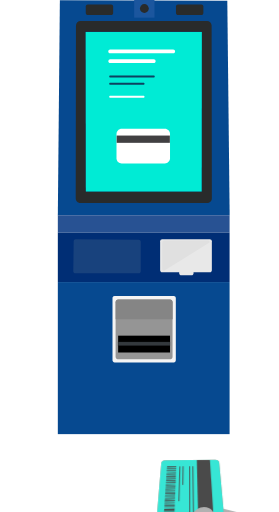
t = 0.00 s
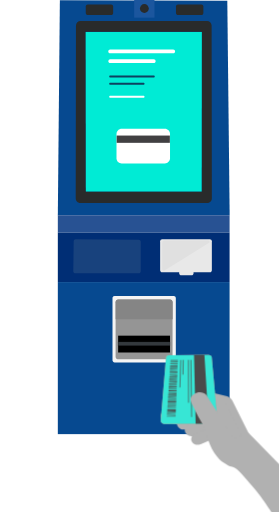
t = 0.65 s
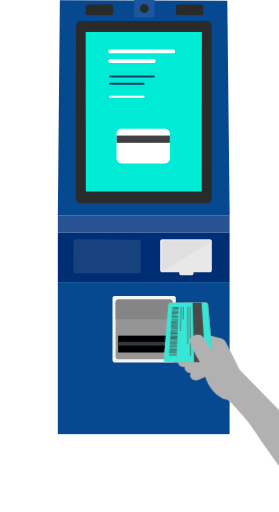
t = 0.98 s
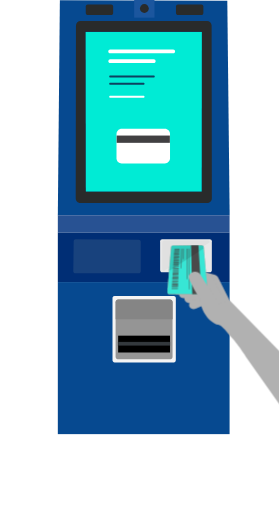
t = 1.51 s
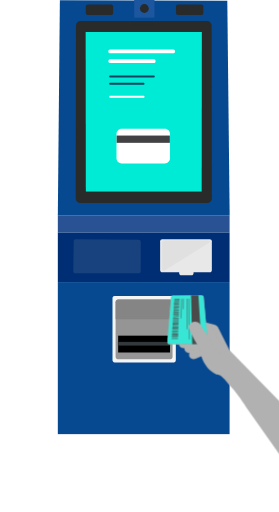
t = 2.08 s
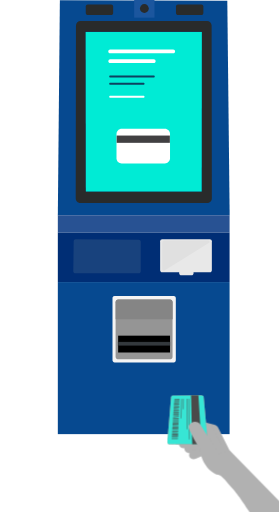
t = 2.59 s

The animated SVG that drew these frames (rendered in a browser with its animation timeline set to each time). Animation: 4 CSS @keyframes rules; one cycle of 3.00 s, repeats indefinitely.

<svg id="egMbn1ZCz3K1" xmlns="http://www.w3.org/2000/svg" xmlns:xlink="http://www.w3.org/1999/xlink" viewBox="140 100 341.1 626.6" shape-rendering="geometricPrecision" text-rendering="geometricPrecision">
<style><![CDATA[
#egMbn1ZCz3K35_to {animation: egMbn1ZCz3K35_to__to 3000ms linear infinite normal forwards}@keyframes egMbn1ZCz3K35_to__to { 0% {transform: translate(542.925619px,872.109102px)} 45% {transform: translate(464.625534px,513.400015px)} 48.333333% {transform: translate(464.625534px,517.400015px)} 60.666667% {transform: translate(464.625534px,517.400015px)} 94.666667% {transform: translate(464.625534px,762.276028px)} 100% {transform: translate(464.625534px,762.276028px)}} #egMbn1ZCz3K35_ts {animation: egMbn1ZCz3K35_ts__ts 3000ms linear infinite normal forwards}@keyframes egMbn1ZCz3K35_ts__ts { 0% {transform: scale(1.782441,1.782435)} 45% {transform: scale(1,1)} 100% {transform: scale(1,1)}} #egMbn1ZCz3K125_to {animation: egMbn1ZCz3K125_to__to 3000ms linear infinite normal forwards}@keyframes egMbn1ZCz3K125_to__to { 0% {transform: translate(368.050003px,411.896194px)} 44.666667% {transform: translate(368.050003px,411.896194px)} 48% {transform: translate(368.050003px,415.896194px)} 56.666667% {transform: translate(368.050003px,415.896194px)} 100% {transform: translate(368.050003px,415.896194px)}} #egMbn1ZCz3K125 {animation: egMbn1ZCz3K125_c_o 3000ms linear infinite normal forwards}@keyframes egMbn1ZCz3K125_c_o { 0% {opacity: 0} 43.333333% {opacity: 0} 45% {opacity: 1} 56.666667% {opacity: 1} 58.333333% {opacity: 0} 100% {opacity: 0}}
]]></style>
<g><g><g><rect width="210.2" height="60.8" rx="0" ry="0" transform="translate(210.6 384.4)" fill="#002e75"/></g><g><rect width="210.2" height="186.1" rx="0" ry="0" transform="translate(210.6 445.2)" fill="#064990"/><g><polygon points="213.1,100.4 418,100.8 420.9,363.4 210.6,363.4" fill="#064990"/><rect width="210.2" height="21" rx="0" ry="0" transform="translate(210.6 363.4)" fill="#285293"/></g><path d="M275.8,118.3h-28.5c-1.3,0-2.5-1.1-2.5-2.5v-7.7c0-1.3,1.1-2.5,2.5-2.5h28.5c1.3,0,2.5,1.1,2.5,2.5v7.7c0,1.4-1.1,2.5-2.5,2.5Z" fill="#292b2b"/><path d="M386.2,118.3h-28.5c-1.3,0-2.5-1.1-2.5-2.5v-7.7c0-1.3,1.1-2.5,2.5-2.5h28.5c1.3,0,2.5,1.1,2.5,2.5v7.7c0,1.4-1.1,2.5-2.5,2.5Z" fill="#292b2b"/><path d="M398.8,131.1c-.1-3-2.6-5.4-5.6-5.4h-65-89.8c-3,0-5.5,2.4-5.6,5.4l-.3,211.6c-.1,3.2,2.4,5.8,5.6,5.8h119.1h36.3c3.2,0,5.7-2.6,5.6-5.8l-.3-211.6ZM315.3,334.4h-70.5L244.7,139h80.4h61.7l-.1,195.4h-71.4Z" fill="#292b2b"/><path d="M309.6,434.5h-77.6c-1.3,0-2.5-1.1-2.5-2.5l.5-36.7c0-1.3,1.1-2.5,2.5-2.5l77.1.7c1.3,0,2.5,1.1,2.5,2.5v36c0,1.4-1.1,2.5-2.5,2.5Z" fill="#18427d"/><path d="M396.6,433.1h-58.3c-1.3,0-2.5-1.1-2.5-2.5v-35.4c0-1.3,1.1-2.5,2.5-2.5h58.3c1.3,0,2.5,1.1,2.5,2.5v35.4c0,1.4-1.1,2.5-2.5,2.5Z" fill="#e8e8e8"/><path d="M340.6,431.5c-1.2,0-2.3-1-2.3-2.3v-32.7c0-1.2,1-2.3,2.3-2.3h53.7c1.2,0,2.3,1,2.3,2.3l-56,35Z" fill="#e0e0e0"/><path d="M374.2,436.9h-12.6c-1.3,0-2.5-1.1-2.5-2.5v-3.2c0-1.3,1.1-2.5,2.5-2.5h12.6c1.3,0,2.5,1.1,2.5,2.5v3.2c0,1.4-1.1,2.5-2.5,2.5Z" fill="#e8e8e8"/><rect width="24.9" height="22.4" rx="0" ry="0" transform="translate(304 99.2)" fill="#1b569e"/><circle r="5.4" transform="translate(316.5 110.4)" fill="#292b2b"/></g><path d="M352.6,543.5h-72.6c-1.3,0-2.5-1.1-2.5-2.5v-76.3c0-1.3,1.1-2.5,2.5-2.5h72.5c1.3,0,2.5,1.1,2.5,2.5v76.3c0,1.4-1.1,2.5-2.4,2.5Z" fill="#f4f4f4"/><path d="M281.3,537v-67.5c0-1.6,1.3-2.9,2.9-2.9h63.9c1.6,0,2.9,1.3,2.9,2.9v67.5c0,1.5-1.1,2.8-2.5,2.7h-64.7c-1.2.1-2.4-1.2-2.5-2.7Z" fill="#959595"/><rect width="63.5" height="20.6" rx="0" ry="0" transform="translate(284.4 510.8)"/><rect width="63.5" height="4.6" rx="0" ry="0" transform="translate(284.4 518.4)" fill="#34393d" stroke="#000" stroke-width="0.1044" stroke-linecap="round" stroke-linejoin="round"/><path d="M347.8,466.6h-63.2c-1.8,0-3.3,1.5-3.3,3.3v20.8h69.8v-20.8c0-1.8-1.5-3.3-3.3-3.3Z" fill="#858585"/><polygon points="315.3,334.4 244.9,334.4 244.7,139.1 325.1,139.1 386.8,139.1 386.6,334.4" fill="#00ebd5"/></g></g><g><g><path d="M351.8,165.3h-77.2c-1.3,0-2.3-1.1-2.3-2.3c0-1.3,1.1-2.3,2.3-2.3h77.2c1.3,0,2.3,1.1,2.3,2.3s-.9,2.3-2.3,2.3Z" fill="#fff"/><path d="M328,177.2h-53.3c-1.3,0-2.3-1.1-2.3-2.3s1.1-2.3,2.3-2.3h53.3c1.3,0,2.3,1.1,2.3,2.3s-1,2.3-2.3,2.3Z" fill="#fff"/><path d="M328,194.7h-53.3c-.6,0-1.2-.5-1.2-1.2c0-.6.5-1.2,1.2-1.2h53.3c.6,0,1.2.5,1.2,1.2s-.6,1.2-1.2,1.2Z" fill="#0d4160"/><path d="M315.5,203.7h-40.8c-.6,0-1.2-.5-1.2-1.2s.5-1.2,1.2-1.2h40.8c.6,0,1.2.5,1.2,1.2s-.6,1.2-1.2,1.2Z" fill="#0d4160"/><path d="M315.5,219.7h-40.8c-.6,0-1.2-.5-1.2-1.2c0-.6.5-1.2,1.2-1.2h40.8c.6,0,1.2.5,1.2,1.2s-.6,1.2-1.2,1.2Z" fill="#fff"/><path d="M288.8,257.7h52.8c3.4,0,6.3,2.8,6.3,6.3v29.7c0,3.4-2.8,6.3-6.3,6.3h-52.9c-3.4,0-6.3-2.8-6.3-6.3v-29.7c.2-3.6,3-6.3,6.4-6.3Z" fill="#fff"/><rect width="65.1" height="8.9" rx="0" ry="0" transform="translate(282.6 265.9)" fill="#414042"/></g></g><g id="egMbn1ZCz3K35_to" transform="translate(542.925619,872.109102)"><g id="egMbn1ZCz3K35_ts" transform="scale(1.782441,1.782435)"><g transform="translate(-464.625534,-513.650009)"><path d="M362.7,448.9c0,0,0,0,0,0v0l28.6-6.9.4,6.9-24.1,11.6v0c0,0,0,0-.1,0-3.4,1.7-7.2.3-8.5-2.9s-.6-7.8,3.7-8.7Z" fill="#b1b1b1"/><path d="M368.8,456.6v0v0L391,444.1l6.6,9.7-22.2,12.4v0c0,0,0,0-.1,0-3.1,1.8-7.1,1-8.9-1.7s-.7-6.2,2.4-7.9Z" fill="#b1b1b1"/><path d="M374.8,464.6v0v0l21.2-9.2l4.5,9.4-21.1,9.2v0c0,0,0,0-.1,0-3,1.3-6.4.2-7.7-2.4s.2-5.7,3.2-7Z" fill="#b1b1b1"/><path d="M383.9,429.2c1.2-.7,2.7-.9,4-.5l14.4,3.6c2.1.6,3.8,2,4.7,3.9l18.7,37.4c1.1,2.2-.1,4.9-2.7,5.9l-9.2,4c-2.6,1.1-5.5.2-6.5-2l-13.5-32.3-11.1-2.8-17,8.1c-7.2,3.7-12.9,2.4-13.7-2.4-.5-2.8,0-5.3,5.6-8l26.3-14.9Z" fill="#b1b1b1"/><path d="M376.6,428.4c1.2-.7,2.7-.9,4-.5l14.4,3.6c2.1.6,3.8,2,4.7,3.9l18.7,37.4c1.1,2.2-.1,4.9-2.7,5.9l-9.2,4c-2.6,1.1-5.5.2-6.5-2l-13.5-32.3-11.1-2.8-17,8.1c-7.2,3.7-12.9,2.4-13.7-2.4-.5-2.8,0-5.3,5.6-8l26.3-14.9Z" fill="#b1b1b1"/><g><path d="M389,398l5,55.1c.2,1.7-1.1,2.9-2.7,3l-43.9.2c-1.7,0-2.9-1.3-2.8-2.9l4.6-55c.1-1.1,1.2-1.9,2.5-1.9l34.6-.3c1.5,0,2.7.9,2.7,1.8Z" fill="#fc7e79"/><path d="M389,398l5,55.1c.2,1.7-1.1,2.9-2.7,3l-43.9.2c-1.7,0-2.9-1.3-2.8-2.9l4.6-55c.1-1.1,1.2-1.9,2.5-1.9l34.6-.3c1.5,0,2.7.9,2.7,1.8Z" fill="#37e6d5"/><polygon points="373.6,396.3 382.6,396.3 386.4,456.1 375,456.2" fill="#4a4a4a"/><line x1="370.9" y1="400.6" x2="371.5" y2="450.3" fill="none" stroke="#4a4a4a" stroke-width="0.6155" stroke-miterlimit="10"/><line x1="368.7" y1="400.6" x2="368.8" y2="437.9" fill="none" stroke="#4a4a4a" stroke-width="0.6155" stroke-miterlimit="10"/><line x1="364.2" y1="400.6" x2="364" y2="413.4" fill="none" stroke="#4a4a4a" stroke-width="0.6155" stroke-miterlimit="10"/><line x1="362" y1="400.7" x2="361.3" y2="424.6" fill="none" stroke="#4a4a4a" stroke-width="0.6155" stroke-miterlimit="10"/><g><polygon points="359.5,400.8 353.4,400.9 359.5,400.8 359.5,400.6 353.2,400.6 353.2,400.9 353.2,400.9 353.1,401.1 359.5,401.1" fill="#4a4a4a"/><polygon points="353.1,401.4 359.5,401.3 359.5,401.5 353.1,401.6" fill="#4a4a4a"/><polygon points="353.1,401.9 359.5,401.8 359.5,402.1 353.1,402.1" fill="#4a4a4a"/><polygon points="353.1,402.4 359.4,402.3 359.4,402.6 353,402.6" fill="#4a4a4a"/><polygon points="353,402.9 359.4,402.9 359.4,403.1 353,403.1" fill="#4a4a4a"/><polygon points="353,403.4 359.4,403.4 359.4,403.6 352.9,403.7" fill="#4a4a4a"/><polygon points="352.9,403.7 359.3,403.6 359.3,403.9 352.9,403.9" fill="#4a4a4a"/><polygon points="352.9,404.2 359.4,404.1 359.3,404.3 352.9,404.4" fill="#4a4a4a"/><polygon points="352.9,404.7 359.3,404.6 359.3,404.9 352.9,404.9" fill="#4a4a4a"/><polygon points="352.8,405.2 359.3,405.2 359.3,405.4 352.8,405.5" fill="#4a4a4a"/><polygon points="359.2,405.7 352.8,405.7 352.8,406 352.8,406 352.8,406.3 359.2,406.2" fill="#4a4a4a"/><polygon points="352.8,406.5 359.3,406.4 359.2,406.7 352.7,406.7" fill="#4a4a4a"/><polygon points="352.7,406.8 359.2,406.7 359.2,406.9 352.7,407" fill="#4a4a4a"/><polygon points="359.2,407.5 359.2,407.5 359.2,407.3 352.7,407.3 352.6,407.6 355.9,407.6 352.6,407.6 352.6,407.9 359.2,407.8" fill="#4a4a4a"/><polygon points="352.6,408.1 359.2,408.1 359.1,408.3 352.6,408.4" fill="#4a4a4a"/><polygon points="352.6,408.6 359.1,408.6 359.1,408.8 352.6,408.9" fill="#4a4a4a"/><polygon points="352.6,409.2 359.2,409.1 359.2,409.4 352.6,409.4" fill="#4a4a4a"/><polygon points="352.6,409.7 359.2,409.7 359.2,409.9 352.6,410" fill="#4a4a4a"/><polygon points="359.1,410.5 355.9,410.5 359.1,410.5 359.1,410.2 352.5,410.3 352.5,410.6 352.5,410.6 352.5,410.8 359.1,410.8" fill="#4a4a4a"/><polygon points="352.5,411.1 359.1,411 359.1,411.3 352.4,411.3" fill="#4a4a4a"/><polygon points="352.4,411.5 359,411.5 359,411.7 352.4,411.8" fill="#4a4a4a"/><polygon points="352.4,411.9 359.1,411.8 359.1,412.1 352.4,412.1" fill="#4a4a4a"/><polygon points="352.4,412.4 359,412.4 359,412.6 352.4,412.7" fill="#4a4a4a"/><polygon points="352.3,413 359,413 359,413.2 352.3,413.3" fill="#4a4a4a"/><polygon points="352.3,413.5 359,413.5 359,413.7 352.3,413.8" fill="#4a4a4a"/><polygon points="352.3,414.1 359,414 359,414.3 352.3,414.3" fill="#4a4a4a"/><polygon points="358.9,414.9 355.6,414.9 358.9,414.9 358.9,414.6 352.2,414.7 352.2,415 352.2,415 352.2,415.2 358.9,415.2" fill="#4a4a4a"/><polygon points="358.1,437 358.1,437 358.1,436.7 358.1,436.7 358.1,436.5 350.7,436.5 350.7,436.8 350.7,436.8 350.7,437 350.7,437 350.7,437.3 358.1,437.3" fill="#4a4a4a"/><polygon points="350.7,437.7 358.1,437.7 358,438 350.7,438" fill="#4a4a4a"/><polygon points="350.7,438.3 358.1,438.3 358,438.6 350.7,438.6" fill="#4a4a4a"/><polygon points="350.6,439 358,439 358,439.3 350.6,439.3" fill="#4a4a4a"/><polygon points="350.6,439.7 358,439.7 358,440 350.6,440" fill="#4a4a4a"/><polygon points="357.9,440.7 357.9,440.7 357.9,440.4 350.5,440.4 350.5,440.7 350.5,440.7 350.5,441.1 357.9,441" fill="#4a4a4a"/><polygon points="350.5,441.4 357.9,441.4 357.9,441.7 350.5,441.7" fill="#4a4a4a"/><polygon points="350.4,442.1 357.9,442.1 357.9,442.4 350.4,442.4" fill="#4a4a4a"/><polygon points="350.4,442.8 357.8,442.8 357.8,443.1 350.3,443.1" fill="#4a4a4a"/><polygon points="357.8,443.9 357.8,443.9 357.8,443.5 350.3,443.5 350.3,443.9 350.3,443.9 350.2,444.2 357.7,444.2" fill="#4a4a4a"/><polygon points="357.8,444.5 350.2,444.6 350.2,444.9 350.2,444.9 350.2,445.3 357.7,445.2" fill="#4a4a4a"/><polygon points="357.7,445.6 350.1,445.7 350.1,446 350.1,446 350.1,446.4 357.7,446.4" fill="#4a4a4a"/><polygon points="350.1,446.7 357.7,446.7 357.6,447 350,447" fill="#4a4a4a"/><polygon points="350,447.5 357.6,447.4 357.6,447.7 350,447.8" fill="#4a4a4a"/><polygon points="349.9,448.2 357.6,448.2 357.6,448.5 349.9,448.5" fill="#4a4a4a"/><polygon points="349.9,448.9 357.6,448.8 357.6,449.1 349.9,449.2" fill="#4a4a4a"/><polygon points="349.9,449.6 357.5,449.6 357.5,449.9 349.8,449.9" fill="#4a4a4a"/><polygon points="352.2,415.5 358.9,415.5 358.9,415.7 352.1,415.8" fill="#4a4a4a"/><polygon points="352.1,416.1 358.9,416 358.8,416.3 352.1,416.4" fill="#4a4a4a"/><polygon points="352.1,416.6 358.9,416.6 358.9,416.8 352.1,416.9" fill="#4a4a4a"/><polygon points="358.8,417.4 358.8,417.4 358.8,417.2 352,417.2 352,417.5 352,417.5 352,417.8 358.8,417.7" fill="#4a4a4a"/><polygon points="358.8,418.4 358.8,418.4 358.8,418.1 352,418.1 352,418.4 352,418.4 351.9,418.6 358.8,418.6" fill="#4a4a4a"/><polygon points="358.8,419.2 358.8,419.2 358.8,418.9 351.9,418.9 351.9,419.2 351.9,419.2 351.9,419.5 358.8,419.5" fill="#4a4a4a"/><polygon points="351.9,419.8 358.7,419.7 358.7,420 351.8,420.1" fill="#4a4a4a"/><polygon points="351.8,420.4 358.7,420.3 358.7,420.6 351.8,420.7" fill="#4a4a4a"/><polygon points="351.8,421 358.6,420.9 358.6,421.2 351.7,421.3" fill="#4a4a4a"/><polygon points="351.7,421.6 358.6,421.5 358.6,421.8 351.7,421.8" fill="#4a4a4a"/><polygon points="358.6,422.4 358.6,422.4 358.7,422.1 351.7,422.2 351.7,422.8 358.6,422.7" fill="#4a4a4a"/><polygon points="351.7,423.1 358.6,423.1 358.6,423.3 351.7,423.4" fill="#4a4a4a"/><polygon points="358.6,424.1 358.6,424.1 358.6,423.8 351.6,423.7 351.6,424.1 351.6,424.1 351.5,424.4 358.6,424.4" fill="#4a4a4a"/><polygon points="351.5,424.7 358.5,424.6 358.5,424.9 351.5,425" fill="#4a4a4a"/><polygon points="351.5,425.2 358.5,425.2 358.5,425.5 351.5,425.5" fill="#4a4a4a"/><polygon points="351.5,425.9 358.5,425.8 358.5,426.1 351.4,426.2" fill="#4a4a4a"/><polygon points="351.5,426.6 358.5,426.5 358.5,426.8 351.4,426.8" fill="#4a4a4a"/><polygon points="358.4,427.1 351.4,427.1 351.4,427.5 351.4,427.5 351.4,427.8 358.5,427.7" fill="#4a4a4a"/><polygon points="351.4,428.1 358.5,428 358.4,428.3 351.4,428.4" fill="#4a4a4a"/><polygon points="351.3,428.7 358.4,428.7 358.4,428.9 351.3,429" fill="#4a4a4a"/><polygon points="351.3,429.4 358.4,429.3 358.4,429.6 351.2,429.6" fill="#4a4a4a"/><polygon points="358.3,429.9 351.2,430 351.2,430.3 351.2,430.3 351.2,430.6 358.3,430.6" fill="#4a4a4a"/><polygon points="358.3,430.9 351.1,430.9 351.1,431.3 351.1,431.3 351.1,431.6 358.3,431.5" fill="#4a4a4a"/><polygon points="358.3,431.8 351.1,431.9 351,432.2 351,432.2 351,432.6 358.2,432.5" fill="#4a4a4a"/><polygon points="351,432.9 358.2,432.8 358.2,433.1 351,433.2" fill="#4a4a4a"/><polygon points="350.9,433.5 358.2,433.5 358.2,433.8 350.9,433.8" fill="#4a4a4a"/><polygon points="350.9,434.2 358.1,434.2 358.1,434.5 350.9,434.5" fill="#4a4a4a"/><polygon points="350.9,434.8 358.1,434.7 358.1,435 350.9,435.1" fill="#4a4a4a"/><polygon points="358.1,435.8 358.1,435.8 358.2,435.5 350.8,435.5 350.8,435.9 350.8,435.9 350.7,436.2 358.1,436.1" fill="#4a4a4a"/></g></g><path d="M408.2,468.7l-23.9-37.6c-2.4-2.8-7.2-3.3-10.5-.9-3.4,2.3-4.2,4.4-1.7,9.4l5.2,10.5l3.8,6.4c1.1,2.6,2.6,5,4.6,7c3.2,3.3-1.3-2.8-.8,1.7l.2,1.4c2,11,9.4,20.6,14.4,23.6c2.5,1.5,4.2,3.1,7.2,3.4c4.7.5,11.9,10.6,17.3,16.5c7.7,8.3,18.1,24.7,18.1,24.7l68,96.3h74.6l-164-167.4" fill="#b1b1b1"/></g></g></g><g id="egMbn1ZCz3K125_to" transform="translate(368.050003,411.896194)"><path id="egMbn1ZCz3K125" style="mix-blend-mode:multiply" d="M389.2,399.9L389,398c-.1-1-1.2-1.9-2.6-1.8l-34.6.3c-1.3,0-2.5.9-2.5,1.9l-2.4,29.2l42.3-27.7Z" transform="translate(-368.050003,-411.896194)" opacity="0" fill="#e0e0e0"/></g></svg>
